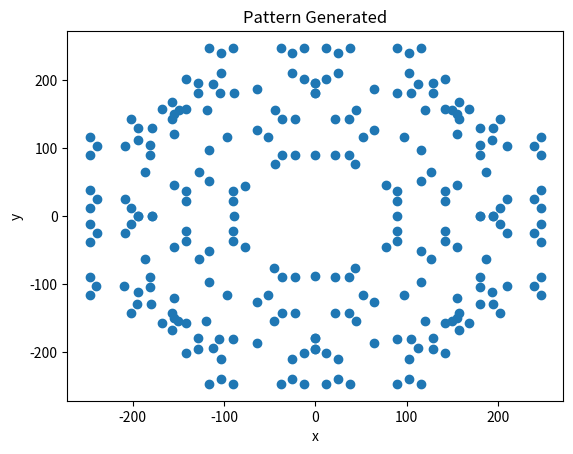

The script that saved this image:
import matplotlib.pyplot as plt
import math
'''
    This generator will generate tree like fractal structures. 
    The coordinates will be displayed after generation on a scatter plot, but the actual coordinates will be stored in a file called coords.csv
    
    To use:
        Adjust the values below (MINIMUM_BRANCH_LENGTH, branchLen, armLen, angle) then run the script within any python terminal
'''

xs = []                          # Stores the x values for a graphic representation
ys = []                          # Stores the y values for a graphic representation
exampleArgs = {'sixToOne':[60,10,60],'phiAndPi':[16,3.14,60]}

MINIMUM_BRANCH_LENGTH = 5
branchLen = 60      #Set These Values 
armLen = 10         #Set These Values 
angle = 60          #Set These Values 

def build_tree(file, turtle, branch_length, shorten_by, angle):
  global xs 
  global ys
  if branch_length > MINIMUM_BRANCH_LENGTH:
    turtle.forward(branch_length/4)
    file.write(str(int(turtle.xcor())*1.5)+','+str(int(turtle.ycor())* 1.5) +'\n')
    turtle.forward(branch_length/2)
    file.write(str(int(turtle.xcor())*1.5)+','+str(int(turtle.ycor())* 1.5) + '\n')
    turtle.forward(branch_length/4)
    new_length = branch_length - shorten_by    
    turtle.left(angle)
    build_tree(file, turtle, new_length, shorten_by, angle)  
    turtle.right(angle * 2)
    build_tree(file, turtle, new_length, shorten_by, angle)    
    turtle.left(angle)
    x = int(turtle.xcor()*1.5)
    y = int(turtle.ycor()* 1.5)
    xs.append(x)
    ys.append(y)
    file.write(str(x)+','+str(y)+'\n')
    turtle.backward(branch_length)

def gen_tree(branchLen,armLen,angle):
    file = open("./coords.csv",'w')
    file.truncate(0)
    tree = UndrawnTurtle()
    tree.setheading(90)
    build_tree(file, tree, branchLen,armLen,angle)
    tree.goto(0,0)
    tree.setheading(180)
    build_tree(file, tree, branchLen,armLen,angle)
    tree.goto(0,0)
    tree.setheading(270)
    build_tree(file, tree, branchLen,armLen,angle)
    tree.goto(0,0)
    tree.setheading(0)
    build_tree(file, tree, branchLen,armLen,angle)
    file.close()
    plt.scatter(xs,ys)
    plt.title("Pattern Generated")
    plt.xlabel('x')
    plt.ylabel('y')
    plt.show()

class UndrawnTurtle():
    def __init__(self):
        #Turtle starts at the origin facing right
        self.x, self.y, self.angle = 0.0, 0.0, 0.0
        self.pointsVisited = [] #stores a list of visited points  
        self._visit()

    def position(self):
        #Returns a list of the form [x,y]
        return [self.x, self.y]

    def goto(self, x, y = None):
        '''
            Used to instantaneously set the position of the turtle
            Can accept individual coordinates, a list of the form [x,y], or a tuple of the form (x,y)
        '''
        if y == None:
            self.x = x[0]
            self.y = x[1]
        else:
            self.x = x
            self.y = y
        self._visit()

    def xcor(self):
        #Returns the x coordinate 
        return self.x

    def ycor(self):
        #Returns the y coordinate 
        return self.y

    def forward(self, distance):
        #Moves the turtle forward in the heading direction (angle) 
        angle_radians = math.radians(self.angle)     #Conversion to radians 
        self.x += math.cos(angle_radians) * distance #Calculating the x portion of the move
        self.y += math.sin(angle_radians) * distance #Calculating the y portion of the move 
        self._visit()

    def backward(self, distance):
        #Moves the turtle backward
        self.forward(-distance)

    def right(self, angle):
        '''
            DOES NOT TRAVERSE RIGHT!!! 
            Adjusts the heading angle of the turtle, turning clockwise 
        '''
        self.angle -= angle

    def left(self, angle):
        '''
            DOES NOT TRAVERSE LEFT!!!
            Adjusts the heading angle of the turtle, turning counter-clockwise
        '''
        self.angle += angle

    def _visit(self):
        #Records the location within the pointsVisited array
        self.pointsVisited.append(self.position())
        
    def setheading(self,angle):
        '''
            Sets the heading angle of the turtle using a polar coordinate system.
            90  : UP
            180 : Left 
            270 : Down
            0   : Right
        '''
        self.angle = angle
      
    def getPoints(self):
        #Used to retrieve the visited points 
        return self.pointsVisited
      
gen_tree(branchLen,armLen,angle)
